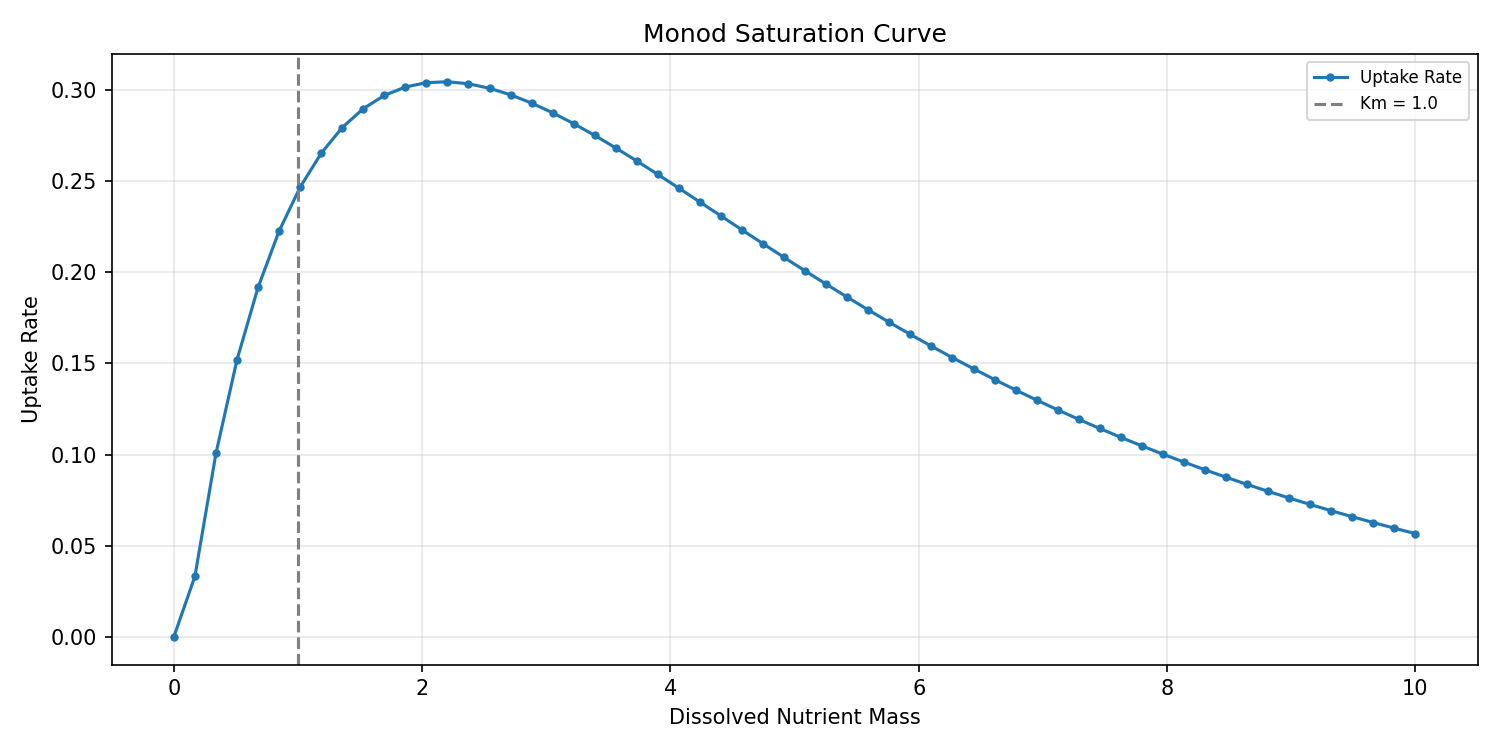

Data behind this chart, as committed beside it:
dissolved_mass, uptake_rate
0.0, 0.0
0.1695, 0.03322
0.339, 0.1006
0.5085, 0.152
0.678, 0.1917
0.8475, 0.2226
1.017, 0.2467
1.186, 0.2653
1.356, 0.2794
1.525, 0.2898
1.695, 0.297
1.864, 0.3016
2.034, 0.304
2.203, 0.3045
2.373, 0.3034
2.542, 0.301
2.712, 0.2974
2.881, 0.2928
3.051, 0.2875
3.22, 0.2815
3.39, 0.2751
3.559, 0.2682
3.729, 0.2611
3.898, 0.2537
4.068, 0.2461
4.237, 0.2385
4.407, 0.2309
4.576, 0.2232
4.746, 0.2157
4.915, 0.2081
5.085, 0.2007
5.254, 0.1935
5.424, 0.1863
5.593, 0.1794
5.763, 0.1725
5.932, 0.1659
6.102, 0.1594
6.271, 0.1532
6.441, 0.1471
6.61, 0.1412
6.78, 0.1354
6.949, 0.1299
7.119, 0.1245
7.288, 0.1193
7.458, 0.1143
7.627, 0.1095
7.797, 0.1048
7.966, 0.1002
8.136, 0.09586
8.305, 0.09164
8.475, 0.08756
8.644, 0.08362
8.814, 0.07982
8.983, 0.07615
9.153, 0.07261
9.322, 0.06918
9.492, 0.06588
9.661, 0.06269
9.831, 0.0596
10.0, 0.05662
